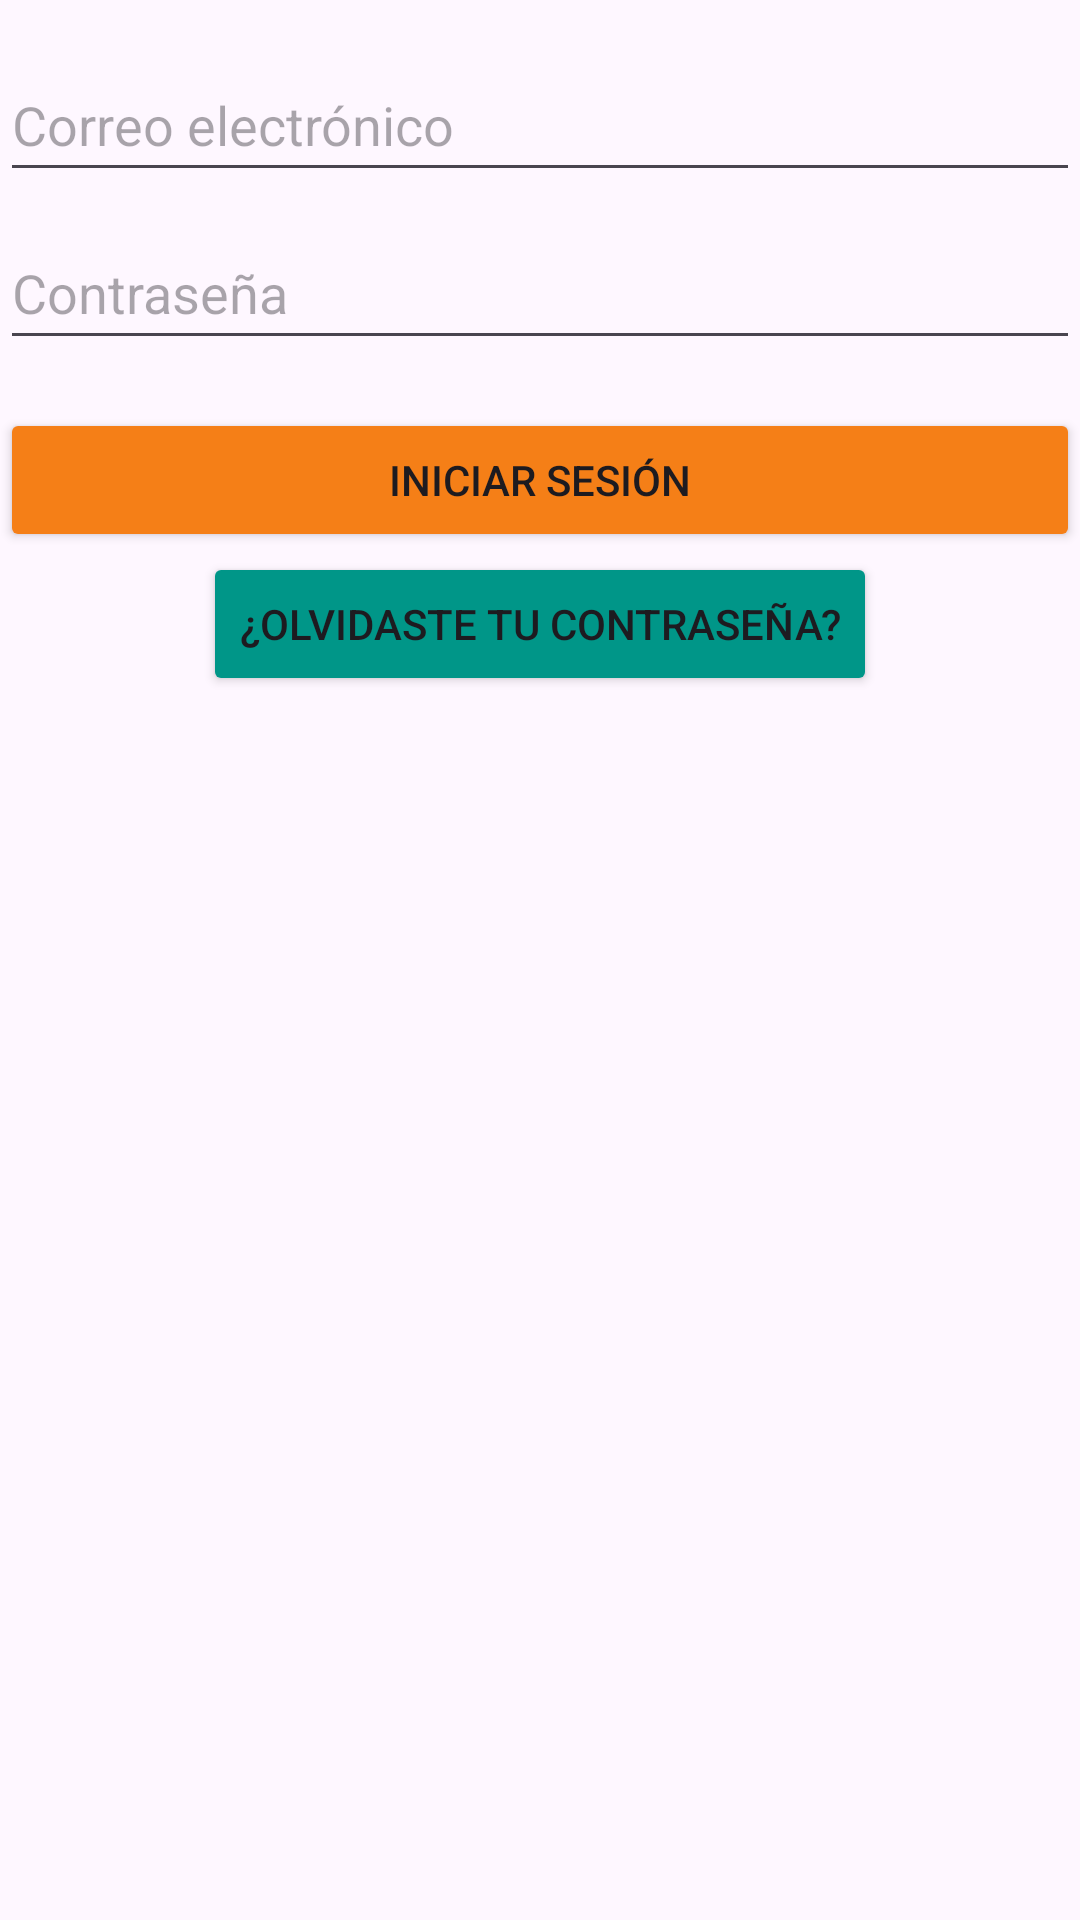

Reconstruct the res/layout file that produces this screen, plus the resources it refers to.
<!-- AndroidManifest.xml: application theme Theme.ApiConecta1 -->
<!-- res/layout/activity_login.xml -->
<?xml version="1.0" encoding="utf-8"?>
<androidx.constraintlayout.widget.ConstraintLayout xmlns:android="http://schemas.android.com/apk/res/android"
    xmlns:app="http://schemas.android.com/apk/res-auto"
    android:layout_width="match_parent"
    android:layout_height="match_parent">


    <EditText
        android:id="@+id/etLoginEmail"
        android:layout_width="match_parent"
        android:layout_height="wrap_content"
        android:layout_marginTop="16dp"
        android:hint="Correo electrónico"
        android:inputType="textEmailAddress"
        android:minHeight="48dp"
        app:layout_constraintTop_toTopOf="parent"
        app:layout_constraintStart_toStartOf="parent"
        app:layout_constraintEnd_toEndOf="parent" />

    <EditText
        android:id="@+id/etLoginPassword"
        android:layout_width="match_parent"
        android:layout_height="wrap_content"
        android:layout_marginTop="8dp"
        android:hint="Contraseña"
        android:inputType="textPassword"
        android:minHeight="48dp"
        app:layout_constraintTop_toBottomOf="@id/etLoginEmail"
        app:layout_constraintStart_toStartOf="parent"
        app:layout_constraintEnd_toEndOf="parent" />

    <Button
        android:id="@+id/btnLogin"
        android:layout_width="match_parent"
        android:layout_height="wrap_content"
        android:layout_marginTop="16dp"
        android:text="Iniciar sesión"
        android:backgroundTint="@color/colorDarkYellow"
        app:layout_constraintTop_toBottomOf="@id/etLoginPassword"
        app:layout_constraintStart_toStartOf="parent"
        app:layout_constraintEnd_toEndOf="parent" />

    <Button
        android:id="@+id/btnForgotPassword"
        android:layout_width="wrap_content"
        android:layout_height="wrap_content"
        android:text="¿Olvidaste tu contraseña?"
        android:backgroundTint="@color/colorButtonTeal"
        app:layout_constraintTop_toBottomOf="@id/btnLogin"
        app:layout_constraintStart_toStartOf="parent"
        app:layout_constraintEnd_toEndOf="parent" />

    <Button
        android:id="@+id/btnResendEmail"
        android:layout_width="wrap_content"
        android:layout_height="wrap_content"
        android:text="Reenviar correo de verificación"
        android:visibility="gone"
        android:textColor="@color/colorLightBlue"
        app:layout_constraintTop_toBottomOf="@id/btnForgotPassword"
        app:layout_constraintStart_toStartOf="parent"
        app:layout_constraintEnd_toEndOf="parent" />



</androidx.constraintlayout.widget.ConstraintLayout>
<!-- resources referenced by this layout -->
<resources>
  <color name="colorButtonTeal">#009688</color>
  <color name="colorDarkYellow">#F57F17</color>
  <color name="colorLightBlue">#64B5F6</color>
  <style name="Theme.ApiConecta1" parent="Base.Theme.ApiConecta1" />
  <style name="Base.Theme.ApiConecta1" parent="Theme.Material3.DayNight.NoActionBar">
          
          
      </style>
</resources>
